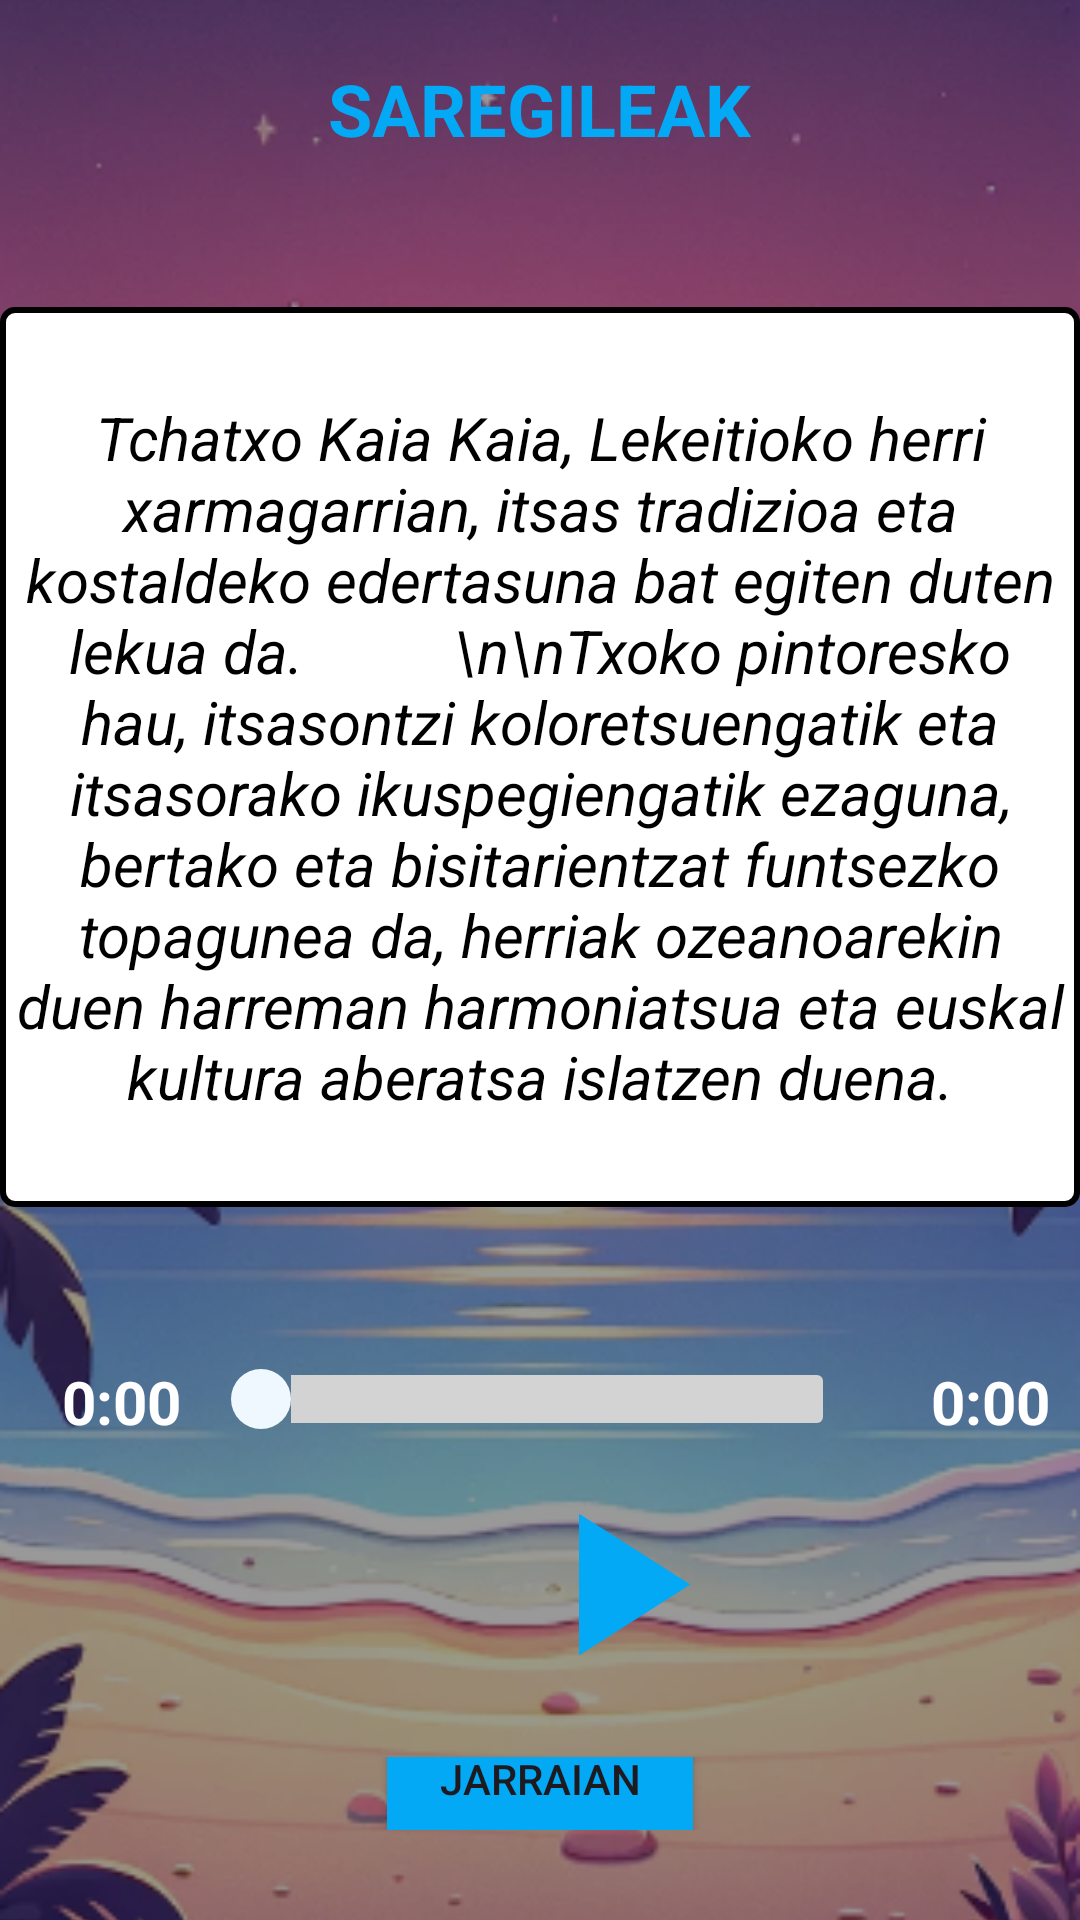

This screen was rendered from an Android layout file. Write that file and the resources it references.
<!-- AndroidManifest.xml: application theme Theme.Proyecto_Lekeitio -->
<!-- res/layout/activity_act4.xml -->
<?xml version="1.0" encoding="utf-8"?>
<RelativeLayout xmlns:android="http://schemas.android.com/apk/res/android"
    xmlns:app="http://schemas.android.com/apk/res-auto"
    xmlns:tools="http://schemas.android.com/tools"
    android:layout_width="match_parent"
    android:layout_height="match_parent"
    tools:context=".Act4Activity">

    
    <ImageView
        android:layout_width="match_parent"
        android:layout_height="match_parent"
        android:src="@drawable/foto_fondo_2"
        android:scaleType="centerCrop"/>

    
    <View
        android:layout_width="match_parent"
        android:layout_height="match_parent"
        android:background="#66000000"/> 

    
    <LinearLayout
        android:layout_width="match_parent"
        android:layout_height="match_parent"
        android:orientation="vertical">

        <TextView
            android:layout_width="wrap_content"
            android:layout_height="wrap_content"
            android:text="SAREGILEAK"
            android:layout_gravity="center"
            android:textSize="24dp"
            android:textColor="#03A9F4"
            android:layout_marginTop="20sp"
            android:textStyle="bold" />

        <LinearLayout
            android:layout_marginTop="50sp"
            android:layout_width="wrap_content"
            android:layout_height="300dp"
            android:layout_gravity="center"
            android:background="@drawable/borders"
            android:orientation="vertical">

            <TextView
                android:layout_width="361dp"
                android:layout_height="300dp"
                android:layout_gravity="center"
                android:gravity="center"
                android:text="Tchatxo Kaia Kaia, Lekeitioko herri xarmagarrian, itsas tradizioa eta kostaldeko edertasuna bat egiten duten lekua da.
         \n\nTxoko pintoresko hau, itsasontzi koloretsuengatik eta itsasorako ikuspegiengatik ezaguna, bertako eta bisitarientzat funtsezko topagunea da, herriak ozeanoarekin duen harreman harmoniatsua eta euskal kultura aberatsa islatzen duena."
                android:textColor="@color/black"
                android:textSize="20dp"
                android:textStyle="italic" />
        </LinearLayout>

        <LinearLayout
            android:layout_width="match_parent"
            android:layout_height="wrap_content"
            android:orientation="horizontal"
            android:layout_marginBottom="-5dp"
            android:layout_marginTop="10dp">



            <LinearLayout
                android:layout_width="match_parent"
                android:layout_height="97dp"
                android:layout_gravity="center"
                android:orientation="horizontal"
                android:padding="10dp">

                <TextView
                    android:id="@+id/currentTimeTextView"
                    android:layout_width="61dp"
                    android:layout_height="90dp"
                    android:gravity="center"
                    android:text="0:00"
                    android:textColor="@color/white"
                    android:textSize="20dp"
                    android:textStyle="bold" />

                <SeekBar
                    android:id="@+id/seekBarAudio"
                    style="@style/CustomSeekBarStyle"
                    android:layout_width="260dp"
                    android:layout_height="48dp"
                    android:layout_marginTop="20sp"
                    android:layout_marginRight="20dp"
                    android:layout_weight="1" />

                <TextView
                    android:id="@+id/totalTimeTextView"
                    android:layout_width="wrap_content"
                    android:layout_height="61dp"
                    android:text="0:00"
                    android:textColor="@color/white"
                    android:textSize="20dp"
                    android:textStyle="bold" />

            </LinearLayout>

        </LinearLayout>


        <LinearLayout
            android:layout_width="393dp"
            android:layout_height="81dp"
            android:gravity="center"
            android:orientation="vertical">


            <ImageView
                android:id="@+id/imgPlayAudio"
                android:layout_width="186dp"
                android:layout_height="81dp"
                android:layout_marginLeft="10dp"
                android:layout_marginBottom="34dp"
                android:onClick="playAudio"
                android:src="@drawable/play_debujo" />


        </LinearLayout>

        <LinearLayout
            android:layout_width="match_parent"
            android:layout_height="wrap_content"
            android:orientation="vertical"
            android:layout_marginBottom="30dp"
            android:gravity="center"
            android:layout_gravity="top">

            
            <Button
                android:id="@+id/btnSiguiente"
                android:layout_width="110dp"
                android:layout_height="50dp"
                android:layout_marginTop="20dp"
                android:layout_marginBottom="30dp"
                android:onClick="pasarAlJuego"
                android:backgroundTint="#03A9F4"
                android:text="Jarraian" />
        </LinearLayout>
    </LinearLayout>

</RelativeLayout>
<!-- resources referenced by this layout -->
<resources>
  <color name="black">#FF000000</color>
  <color name="white">#FFFFFFFF</color>
  <!-- drawable borders (drawable) -->
  <?xml version="1.0" encoding="utf-8"?>
  <shape xmlns:android="http://schemas.android.com/apk/res/android">
      <solid android:color="#FFFFFF"/> 
      <stroke android:width="2dp" android:color="#000000"/> 
      <corners android:radius="4dp"/> 
  </shape>
  <!-- drawable foto_fondo_2: png bitmap (drawable, 258749 bytes) -->
  <!-- drawable play_debujo (drawable) -->
  <vector android:height="24dp" android:viewportHeight="24"
      android:viewportWidth="24" android:width="24dp"
      xmlns:android="http://schemas.android.com/apk/res/android">
      <path android:fillColor="#03A9F4" android:pathData="M8,5v14l11,-7z"/>
  </vector>
  <style name="CustomSeekBarStyle" parent="Widget.AppCompat.SeekBar">
          <item name="android:progressDrawable">@drawable/custom_seekbar_progress</item>
          <item name="android:thumb">@drawable/custom_seekbar_thumb</item>
          <item name="android:height">5dp</item> 
      </style>
  <style name="Theme.Proyecto_Lekeitio" parent="Base.Theme.Proyecto_Lekeitio">
      </style>
  <!-- drawable custom_seekbar_progress (drawable) -->
  <selector xmlns:android="http://schemas.android.com/apk/res/android">
      <item android:state_enabled="false">
          <shape>
              <solid android:color="#D3D3D3"/> 
              <corners android:radius="2dp"/> 
              <size android:height="1dp"/> 
          </shape>
      </item>
      <item>
          <layer-list>
              <item android:id="@android:id/background">
                  <shape>
                      <solid android:color="#D3D3D3"/> 
                      <corners android:radius="2dp"/>
                      <size android:height="1dp"/> 
                  </shape>
              </item>
              <item android:id="@android:id/progress">
                  <clip>
                      <shape>
                          <solid android:color="#03A9F4"/> 
                          <corners android:radius="2dp"/>
                          <size android:height="1dp"/> 
                      </shape>
                  </clip>
              </item>
          </layer-list>
      </item>
  </selector>
  <!-- drawable custom_seekbar_thumb (drawable) -->
  <?xml version="1.0" encoding="utf-8"?>
  <shape xmlns:android="http://schemas.android.com/apk/res/android">
      <solid android:color="#F0F8FF"/> 
      <size android:width="20dp" android:height="20dp"/> 
      <corners android:radius="10dp"/> 
  </shape>
  <style name="Base.Theme.Proyecto_Lekeitio" parent="Theme.Material3.DayNight.NoActionBar">
      </style>
</resources>
